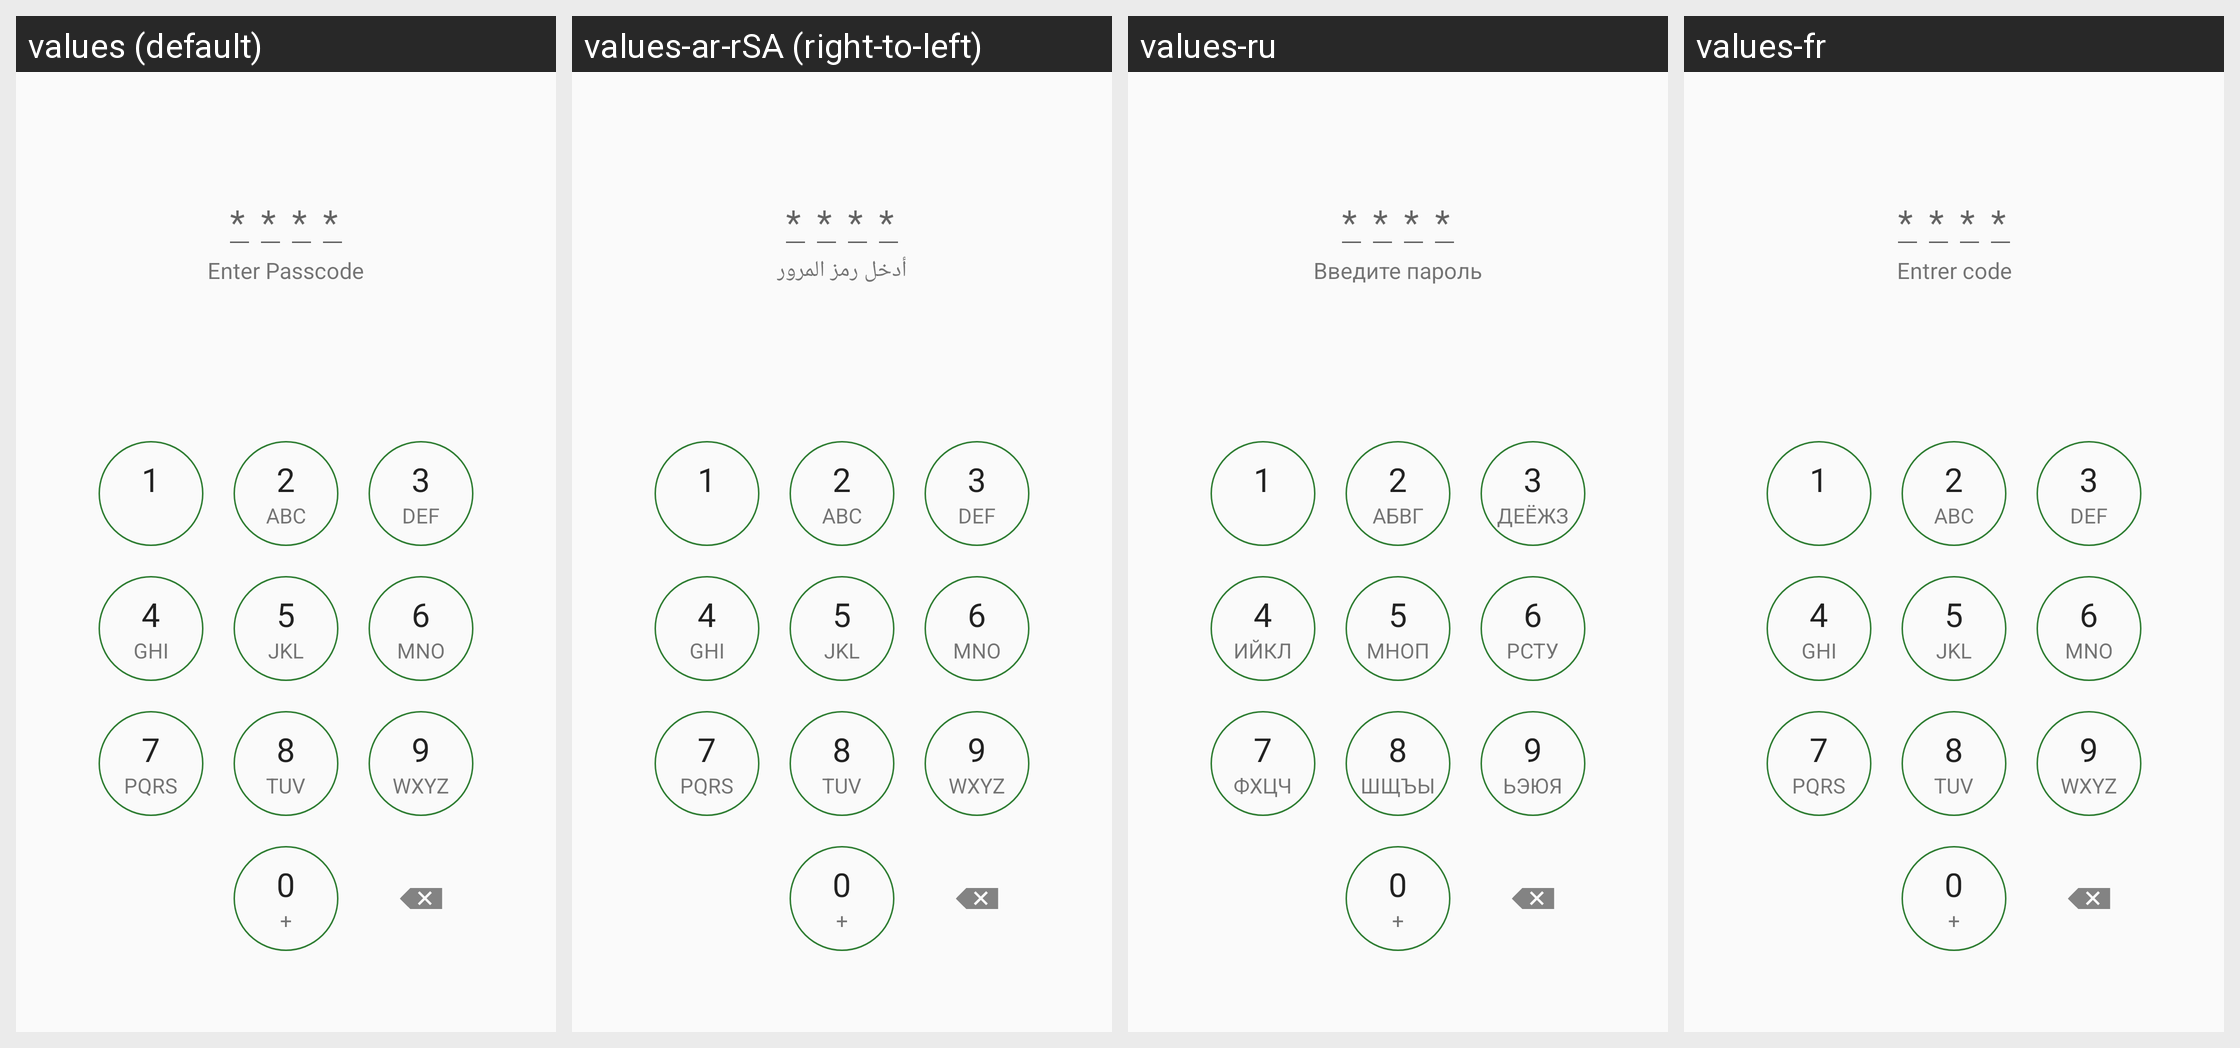

Here is an Android app screen in its default locale and in the app's own translations. Write out the translated-string differences for the strings that appear on this screen.
Android screen res/layout/fragment_numeric_keyboard.xml rendered under 4 locales, left to right: values (default), values-ar-rSA (right-to-left), values-ru, values-fr. Device: Nexus 5 (rendered at 1080×1920; each locale shown at half size, 540×960, under a caption strip naming it); theme Theme.GnucashTheme.NoActionBar.
Other locales in the repository, not shown: values-af, values-af-rZA, values-am, values-ar, values-az, values-be, values-bg, values-bs, values-ca, values-ca-rES, values-cs, values-cs-rCZ, values-da, values-de, values-el, values-el-rGR, values-en, values-en-rGB, values-es, values-es-rMX, values-es-rUS, values-et, values-eu, values-fa, values-fi, values-fi-rFI, values-fr-rCA, values-gl, values-hi, values-hr, values-hu, values-hu-rHU, values-hy, values-in, values-in-rID, values-it, values-it-rIT, values-iw, values-iw-rIL, values-ja, values-ja-rJP, values-ka, values-km, values-ko, values-ko-rKR, values-lo, values-lt, values-lv, values-lv-rLV, values-mn, values-ms, values-nb, values-nb-rNO, values-ne, values-nl, values-nl-rNL, values-no-rNO, values-pa, values-pl, values-pl-rPL, values-pt, values-pt-rBR, values-pt-rPT, values-ro, values-ro-rRO, values-si, values-sk, values-sl, values-sq, values-sr, values-sr-rSP, values-sv, values-sv-rSE, values-sw, values-th, values-tl, values-tr, values-tr-rTR, values-uk, values-uk-rUA, values-vi, values-vi-rVN, values-zh, values-zh-rCN, values-zh-rHK, values-zh-rTW, values-zu.
Strings drawn on this screen, with the default value and each locale's value (text and hints the layout hard-codes, and strings that could not be matched under every locale, appear in the picture but are not listed):

label_passcode
  values: Enter Passcode
  values-ar-rSA: أدخل رمز المرور
  values-ru: Введите пароль
  values-fr: Entrer code

digit_one
  values: 1
  values-ar-rSA: 1
  values-ru: 1
  values-fr: 1

digit_two
  values: 2
  values-ar-rSA: 2
  values-ru: 2
  values-fr: 2

digit_two_text
  values: ABC
  values-ar-rSA: ABC
  values-ru: АБВГ
  values-fr: ABC

digit_three
  values: 3
  values-ar-rSA: 3
  values-ru: 3
  values-fr: 3

digit_three_text
  values: DEF
  values-ar-rSA: DEF
  values-ru: ДЕЁЖЗ
  values-fr: DEF

digit_four
  values: 4
  values-ar-rSA: 4
  values-ru: 4
  values-fr: 4

digit_four_text
  values: GHI
  values-ar-rSA: GHI
  values-ru: ИЙКЛ
  values-fr: GHI

digit_five
  values: 5
  values-ar-rSA: 5
  values-ru: 5
  values-fr: 5

digit_five_text
  values: JKL
  values-ar-rSA: JKL
  values-ru: МНОП
  values-fr: JKL

digit_six
  values: 6
  values-ar-rSA: 6
  values-ru: 6
  values-fr: 6

digit_six_text
  values: MNO
  values-ar-rSA: MNO
  values-ru: РСТУ
  values-fr: MNO

digit_seven
  values: 7
  values-ar-rSA: 7
  values-ru: 7
  values-fr: 7

digit_seven_text
  values: PQRS
  values-ar-rSA: PQRS
  values-ru: ФХЦЧ
  values-fr: PQRS

digit_eight
  values: 8
  values-ar-rSA: 8
  values-ru: 8
  values-fr: 8

digit_eight_text
  values: TUV
  values-ar-rSA: TUV
  values-ru: ШЩЪЫ
  values-fr: TUV

digit_nine
  values: 9
  values-ar-rSA: 9
  values-ru: 9
  values-fr: 9

digit_nine_text
  values: WXYZ
  values-ar-rSA: WXYZ
  values-ru: ЬЭЮЯ
  values-fr: WXYZ

digit_zero
  values: 0
  values-ar-rSA: 0
  values-ru: 0
  values-fr: 0

digit_zero_text
  values: +
  values-ar-rSA: +
  values-ru: +
  values-fr: +
